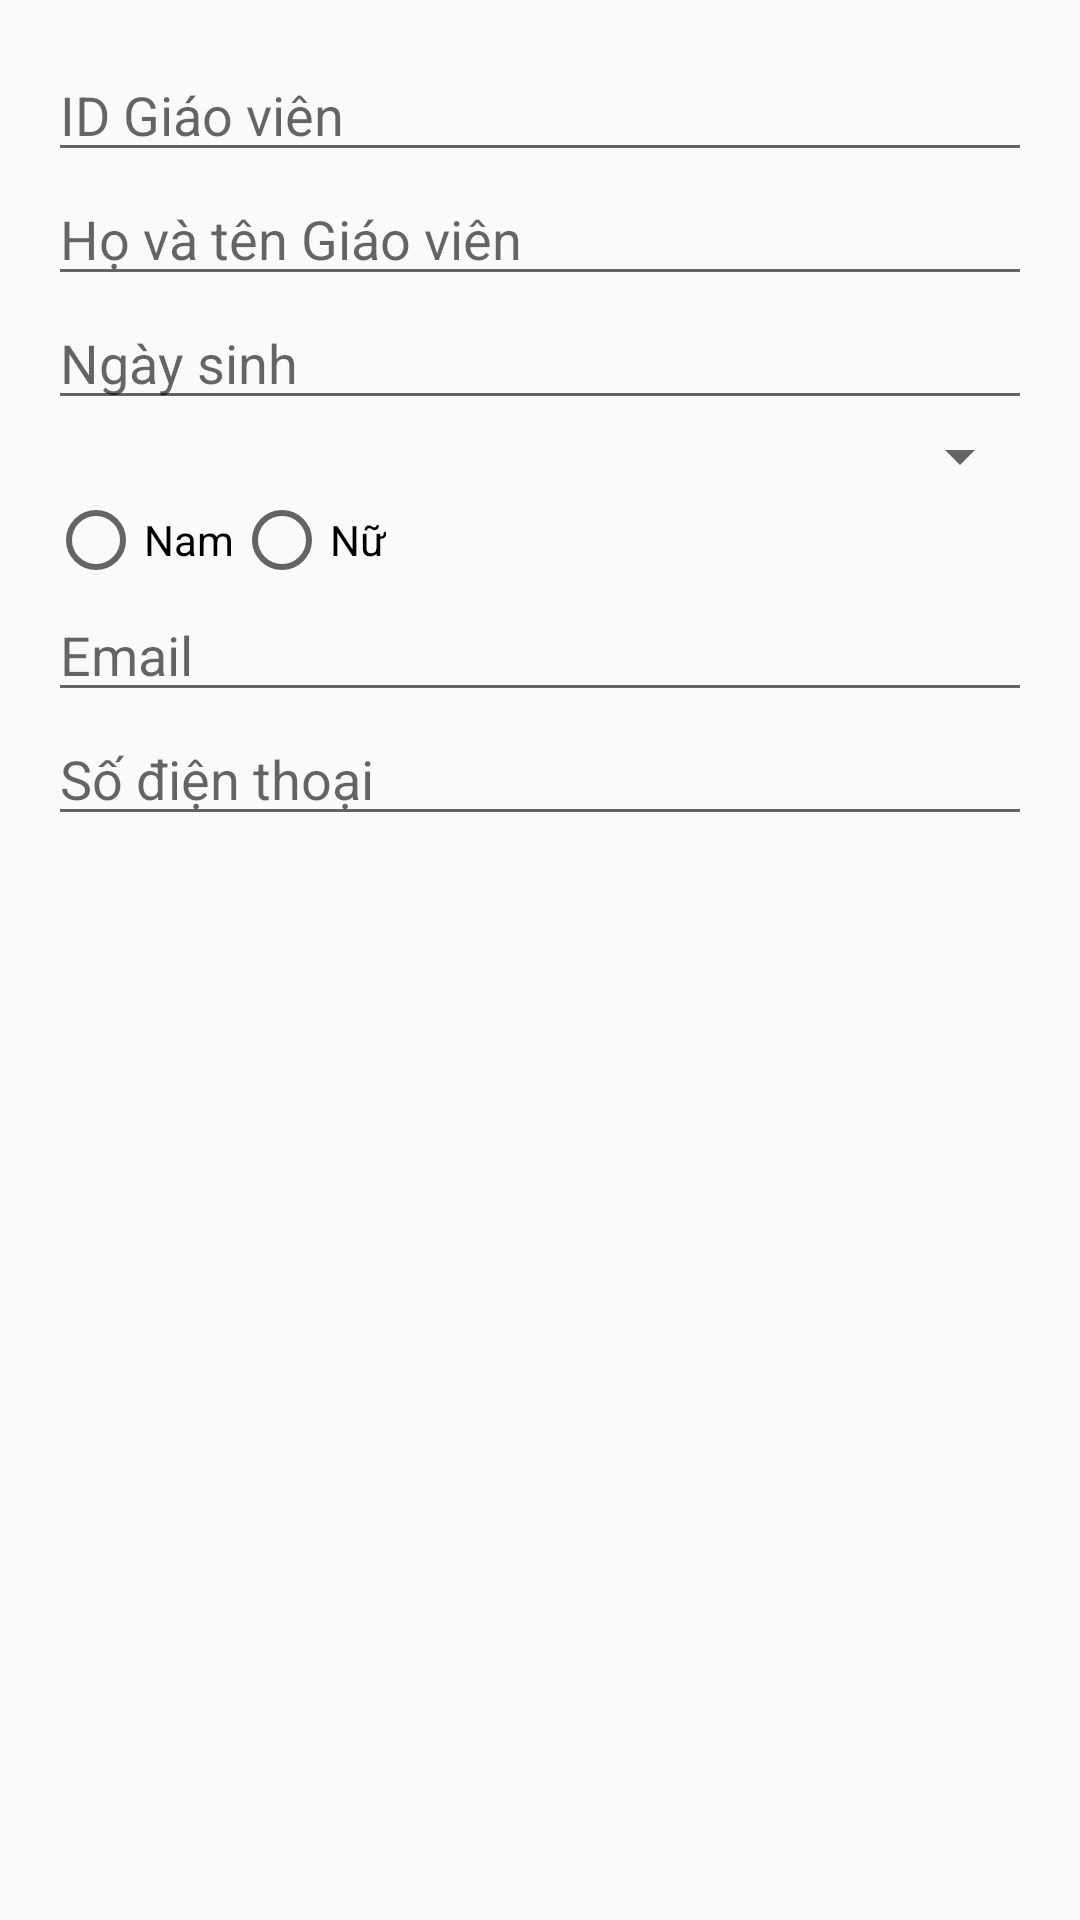

Produce the Android XML layout that renders to this screen, including the resource entries it uses.
<!-- AndroidManifest.xml: application theme Theme.AppCompat.DayNight.NoActionBar -->
<!-- res/layout/popup_add_teacher.xml -->
<?xml version="1.0" encoding="utf-8"?>
<LinearLayout xmlns:android="http://schemas.android.com/apk/res/android"
    android:layout_width="match_parent"
    android:layout_height="wrap_content"
    android:orientation="vertical"
    android:padding="16dp">

    <EditText
        android:id="@+id/edt_teacher_id"
        android:layout_width="match_parent"
        android:layout_height="wrap_content"
        android:hint="ID Giáo viên"
        android:inputType="number" />

    <EditText
        android:id="@+id/edt_teacher_name"
        android:layout_width="match_parent"
        android:layout_height="wrap_content"
        android:hint="Họ và tên Giáo viên" />

    <EditText
        android:id="@+id/edt_teacher_dob"
        android:layout_width="match_parent"
        android:layout_height="wrap_content"
        android:hint="Ngày sinh"
        android:inputType="date" />

    <Spinner
        android:id="@+id/spinner_faculty"
        android:layout_width="match_parent"
        android:layout_height="wrap_content"
        android:hint="Chọn Khoa" />

    <RadioGroup
        android:id="@+id/radio_group_gender"
        android:layout_width="match_parent"
        android:layout_height="wrap_content"
        android:orientation="horizontal">

        <RadioButton
            android:id="@+id/radio_male"
            android:layout_width="wrap_content"
            android:layout_height="wrap_content"
            android:text="Nam" />

        <RadioButton
            android:id="@+id/radio_female"
            android:layout_width="wrap_content"
            android:layout_height="wrap_content"
            android:text="Nữ" />
    </RadioGroup>

    <EditText
        android:id="@+id/edt_teacher_email"
        android:layout_width="match_parent"
        android:layout_height="wrap_content"
        android:hint="Email" />

    <EditText
        android:id="@+id/edt_teacher_phone"
        android:layout_width="match_parent"
        android:layout_height="wrap_content"
        android:hint="Số điện thoại"
        android:inputType="phone" />

</LinearLayout>
<!-- resources referenced by this layout -->
<resources>

</resources>
